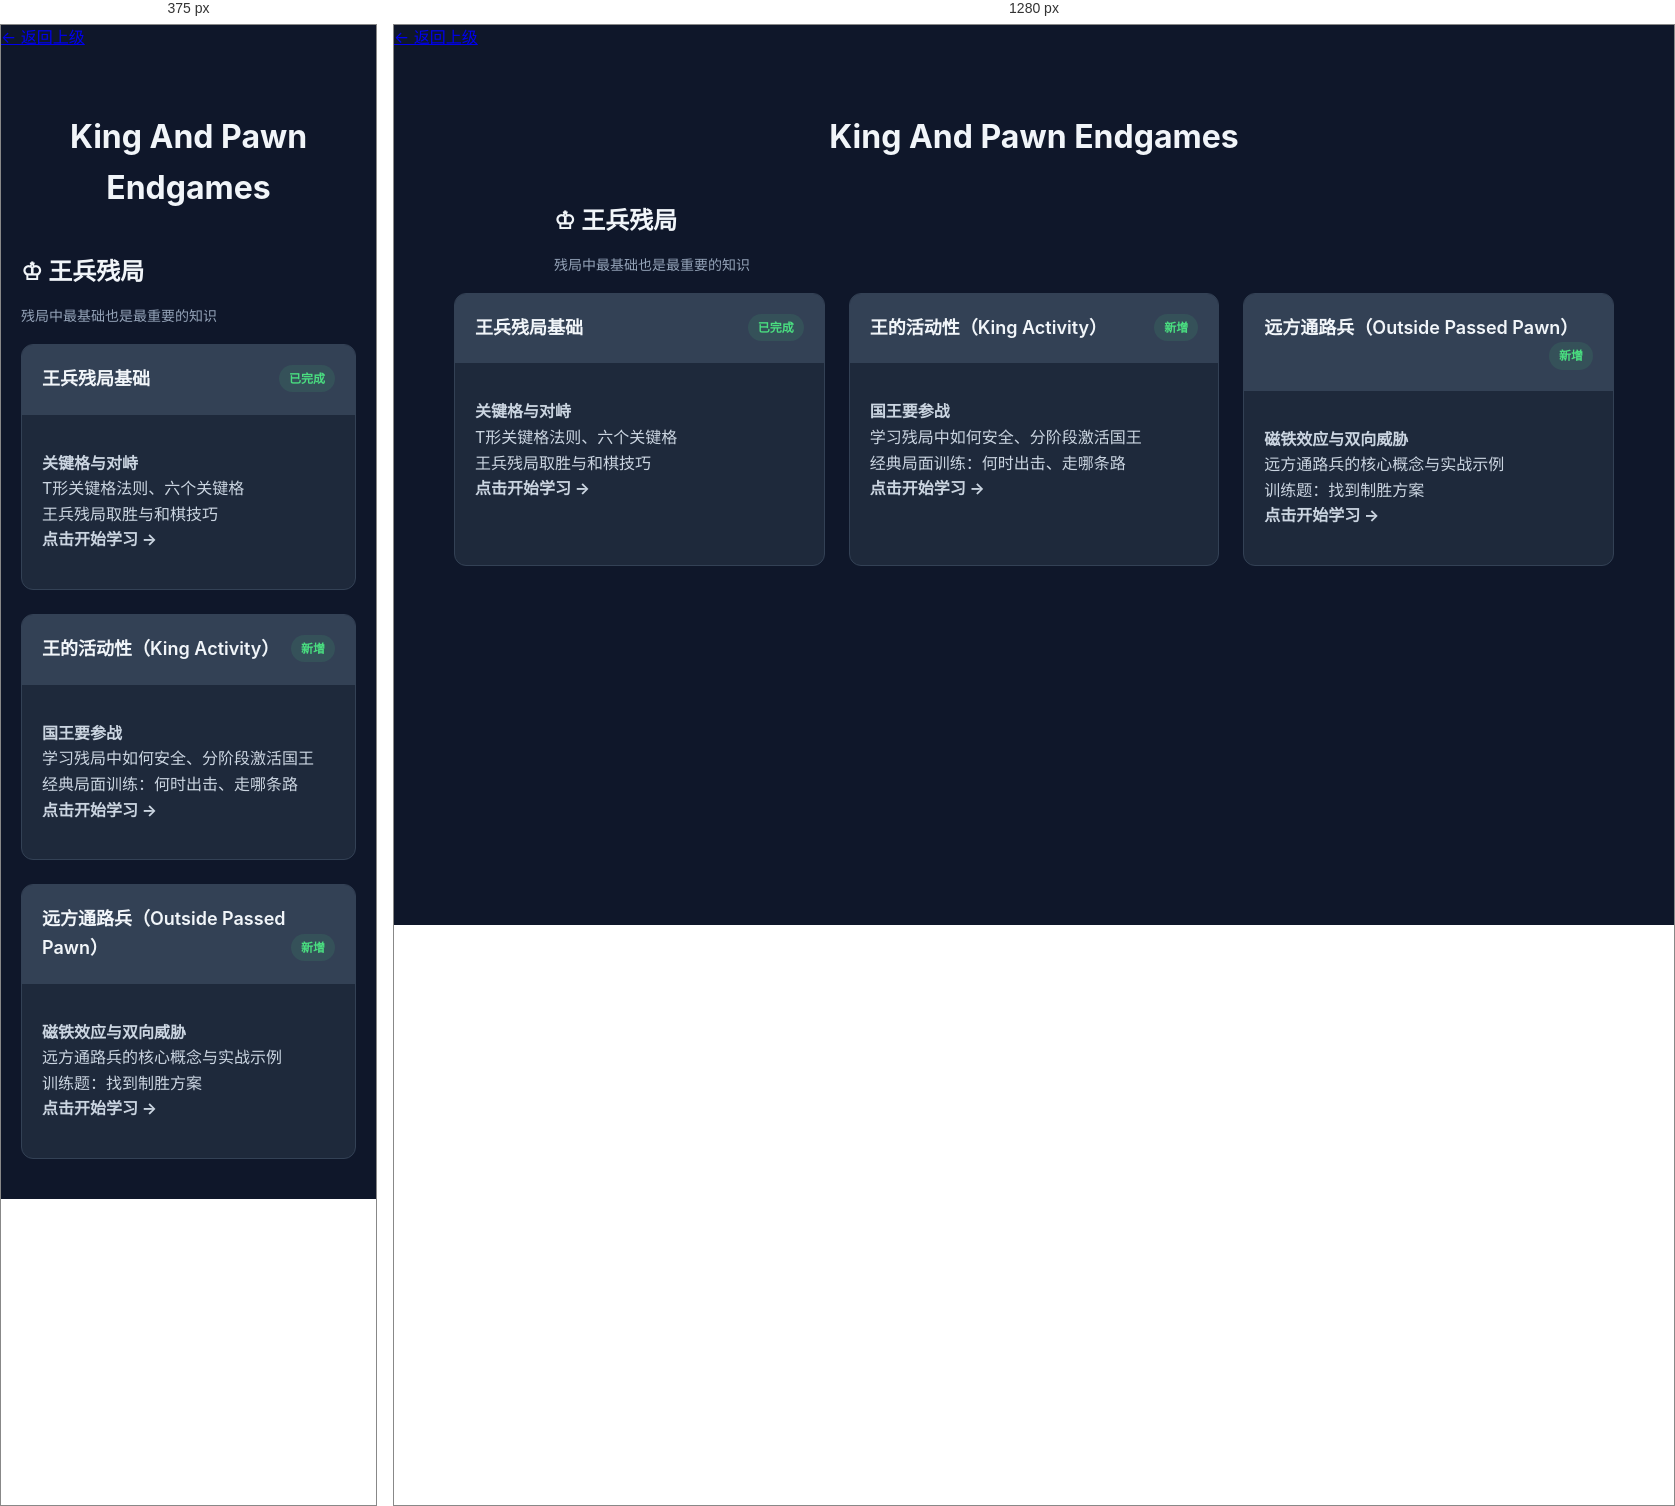
Rendered at 375 px and 1280 px, left to right.

<!-- file: king-and-pawn-endgames.html -->
<!DOCTYPE html>
<html lang="zh-CN">

<head>
    <meta charset="UTF-8">
    <meta name="viewport" content="width=device-width, initial-scale=1.0">
    <title>King And Pawn Endgames</title>
    <link rel="stylesheet" href="../assets/css/style.css">
</head>

<body class="home-page">

    <div style="width: 100%; max-width: 1000px;">
        <a href="mastering-the-endgame.html" class="back-button">&larr; 返回上级</a>
    </div>

    <h1>King And Pawn Endgames</h1>

    <!-- 板块一：王兵残局 -->
    <section class="section-header" style="max-width: 1000px; margin: 2rem auto 1rem;">
        <h2>♔ 王兵残局</h2>
        <p>残局中最基础也是最重要的知识</p>
    </section>

    <div class="card-container">
        <a href="王兵残局基础.html" class="card">
            <div class="card-header">
                王兵残局基础
                <span class="status-tag status-tag-success">已完成</span>
            </div>
            <div class="card-body">
                <p><strong>关键格与对峙</strong><br>
                    T形关键格法则、六个关键格<br>
                    王兵残局取胜与和棋技巧<br>
                    <strong>点击开始学习 &rarr;</strong>
                </p>
            </div>
        </a>

        <a href="king-activity-endgame.html" class="card">
            <div class="card-header">
                王的活动性（King Activity）
                <span class="status-tag status-tag-success">新增</span>
            </div>
            <div class="card-body">
                <p><strong>国王要参战</strong><br>
                    学习残局中如何安全、分阶段激活国王<br>
                    经典局面训练：何时出击、走哪条路<br>
                    <strong>点击开始学习 &rarr;</strong>
                </p>
            </div>
        </a>

        <a href="远方通路兵残局技巧.html" class="card">
            <div class="card-header">
                远方通路兵（Outside Passed Pawn）
                <span class="status-tag status-tag-success">新增</span>
            </div>
            <div class="card-body">
                <p><strong>磁铁效应与双向威胁</strong><br>
                    远方通路兵的核心概念与实战示例<br>
                    训练题：找到制胜方案<br>
                    <strong>点击开始学习 &rarr;</strong>
                </p>
            </div>
        </a>
    </div>

</body>

</html>


/* @media block from style.css */
@media (max-width: 950px) {
    .container {
        flex-direction: column;
        height: auto;
        overflow-y: auto;
        padding-bottom: 80px;
        /* Space for bottom interaction */
    }

    .sidebar,
    .info-area {
        width: 100%;
        max-height: none;
        flex: none;
        margin-bottom: 20px;
    }

    .board-area {
        order: -1;
        /* Board first */
        padding: 20px 0;
        min-height: auto;
    }

    #myBoard {
        max-width: 100%;
        max-height: 50vh;
    }
}